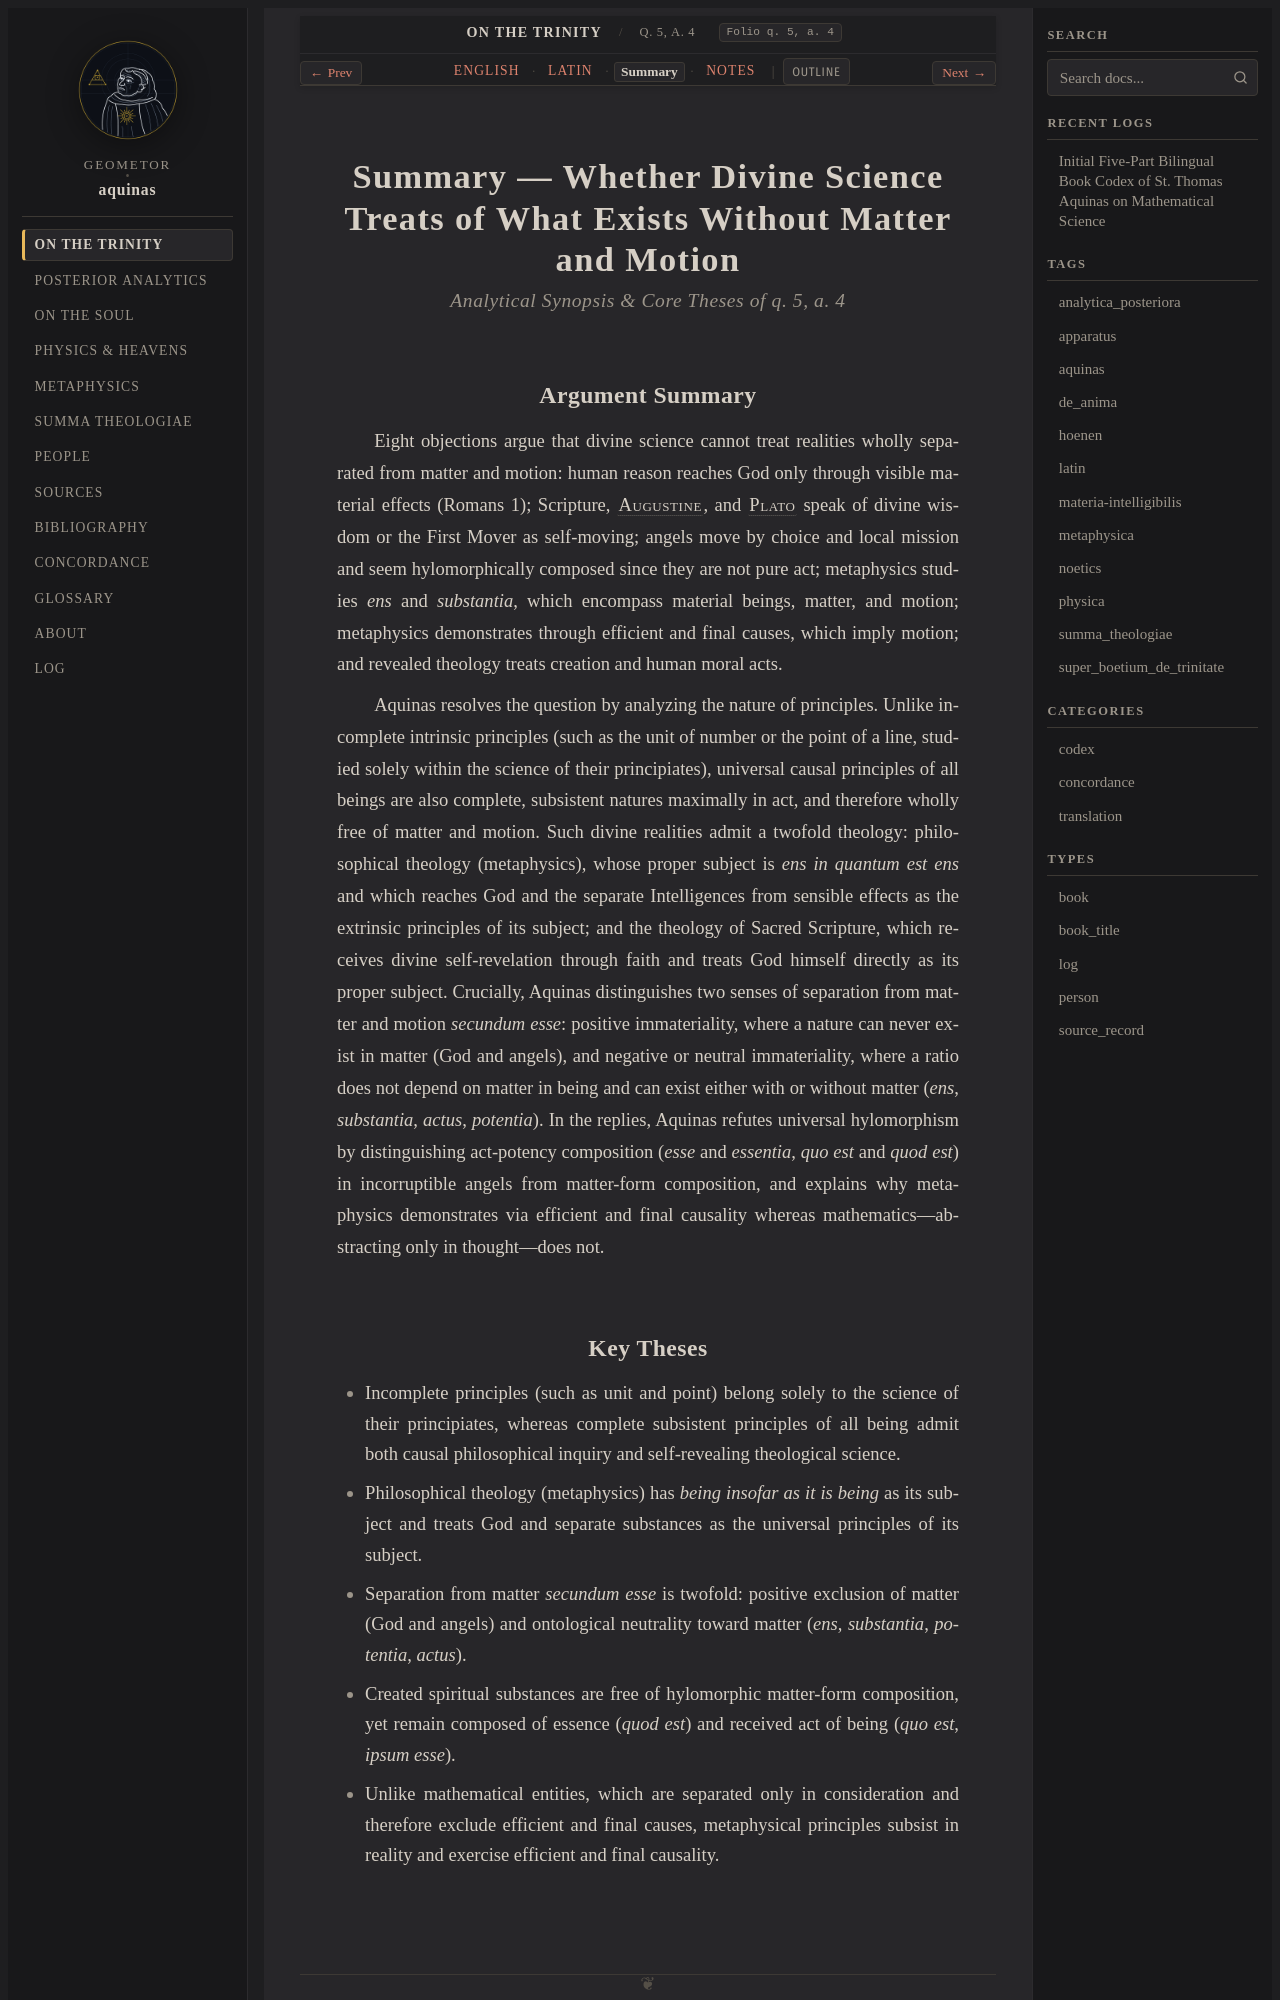

repository: geometor/aquinas · page: super_boetium_de_trinitate/art_04/summary.html · generator: sphinx

:order: 4
:canonical_id: q. 5, a. 4
:folio: q. 5, a. 4
:title: Summary — Whether Divine Science Treats of What Exists Without Matter and Motion
:tracks: English: index | Latin: la | Summary: summary | Notes: notes

.. _super_boetium_de_trinitate-art_04-summary:
.. _super_boetium_de_trinitate-s4-summary:
.. _pars-1-s4-summary:

Summary — Whether Divine Science Treats of What Exists Without Matter and Motion
================================================================================

.. rubric:: *Analytical Synopsis & Core Theses of q. 5, a. 4*

Argument Summary
----------------

Eight objections argue that divine science cannot treat realities wholly separated from matter and motion: human reason reaches God only through visible material effects (Romans 1); Scripture, :person:`Augustine <augustine>`, and :person:`Plato <plato>` speak of divine wisdom or the First Mover as self-moving; angels move by choice and local mission and seem hylomorphically composed since they are not pure act; metaphysics studies *ens* and *substantia*, which encompass material beings, matter, and motion; metaphysics demonstrates through efficient and final causes, which imply motion; and revealed theology treats creation and human moral acts.

Aquinas resolves the question by analyzing the nature of principles. Unlike incomplete intrinsic principles (such as the unit of number or the point of a line, studied solely within the science of their principiates), universal causal principles of all beings are also complete, subsistent natures maximally in act, and therefore wholly free of matter and motion. Such divine realities admit a twofold theology: philosophical theology (metaphysics), whose proper subject is *ens in quantum est ens* and which reaches God and the separate Intelligences from sensible effects as the extrinsic principles of its subject; and the theology of Sacred Scripture, which receives divine self-revelation through faith and treats God himself directly as its proper subject. Crucially, Aquinas distinguishes two senses of separation from matter and motion *secundum esse*: positive immateriality, where a nature can never exist in matter (God and angels), and negative or neutral immateriality, where a ratio does not depend on matter in being and can exist either with or without matter (*ens*, *substantia*, *actus*, *potentia*). In the replies, Aquinas refutes universal hylomorphism by distinguishing act-potency composition (*esse* and *essentia*, *quo est* and *quod est*) in incorruptible angels from matter-form composition, and explains why metaphysics demonstrates via efficient and final causality whereas mathematics—abstracting only in thought—does not.
